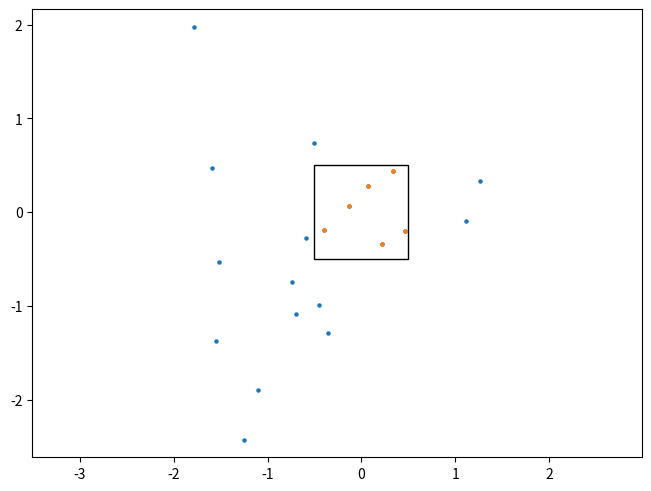

Write the Python code that produced this figure.
import matplotlib.pyplot as plt
def scatter(ax, x, y):
  ax.scatter(x, y, s=5)
fig, ax = plt.subplots(1,1, constrained_layout=True)
scatter(ax, [-0.59148, -0.401392, 0.224145, 0.0737357, -1.25617, -1.55114, -0.692462, 1.10961, -1.10139, -0.452928, 1.26124, -1.78297, 0.331448, -0.503632, -1.52235, -1.58779, 0.467316, -0.738745, -0.352077, -0.137207, ], [-0.278063, -0.19132, -0.339796, 0.280677, -2.42267, -1.36631, -1.08019, -0.0928473, -1.88987, -0.989427, 0.333621, 1.97516, 0.443679, 0.738456, -0.532787, 0.468921, -0.195398, -0.746246, -1.28817, 0.0700137, ])
r = plt.Rectangle([-0.5, -0.5], 1, 1, fill=False)
ax.add_patch(r)
scatter(ax, [-0.401392, 0.0737357, 0.331448, 0.467316, -0.137207, 0.224145, ], [-0.19132, 0.280677, 0.443679, -0.195398, 0.0700137, -0.339796, ])
ax.axis('equal')
plt.show()
